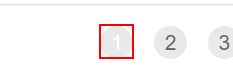
Workflow: GetTransactionData

Step 1: find the link '{0}' in window 'ACME System 1 - Work Items' (chrome.exe)
